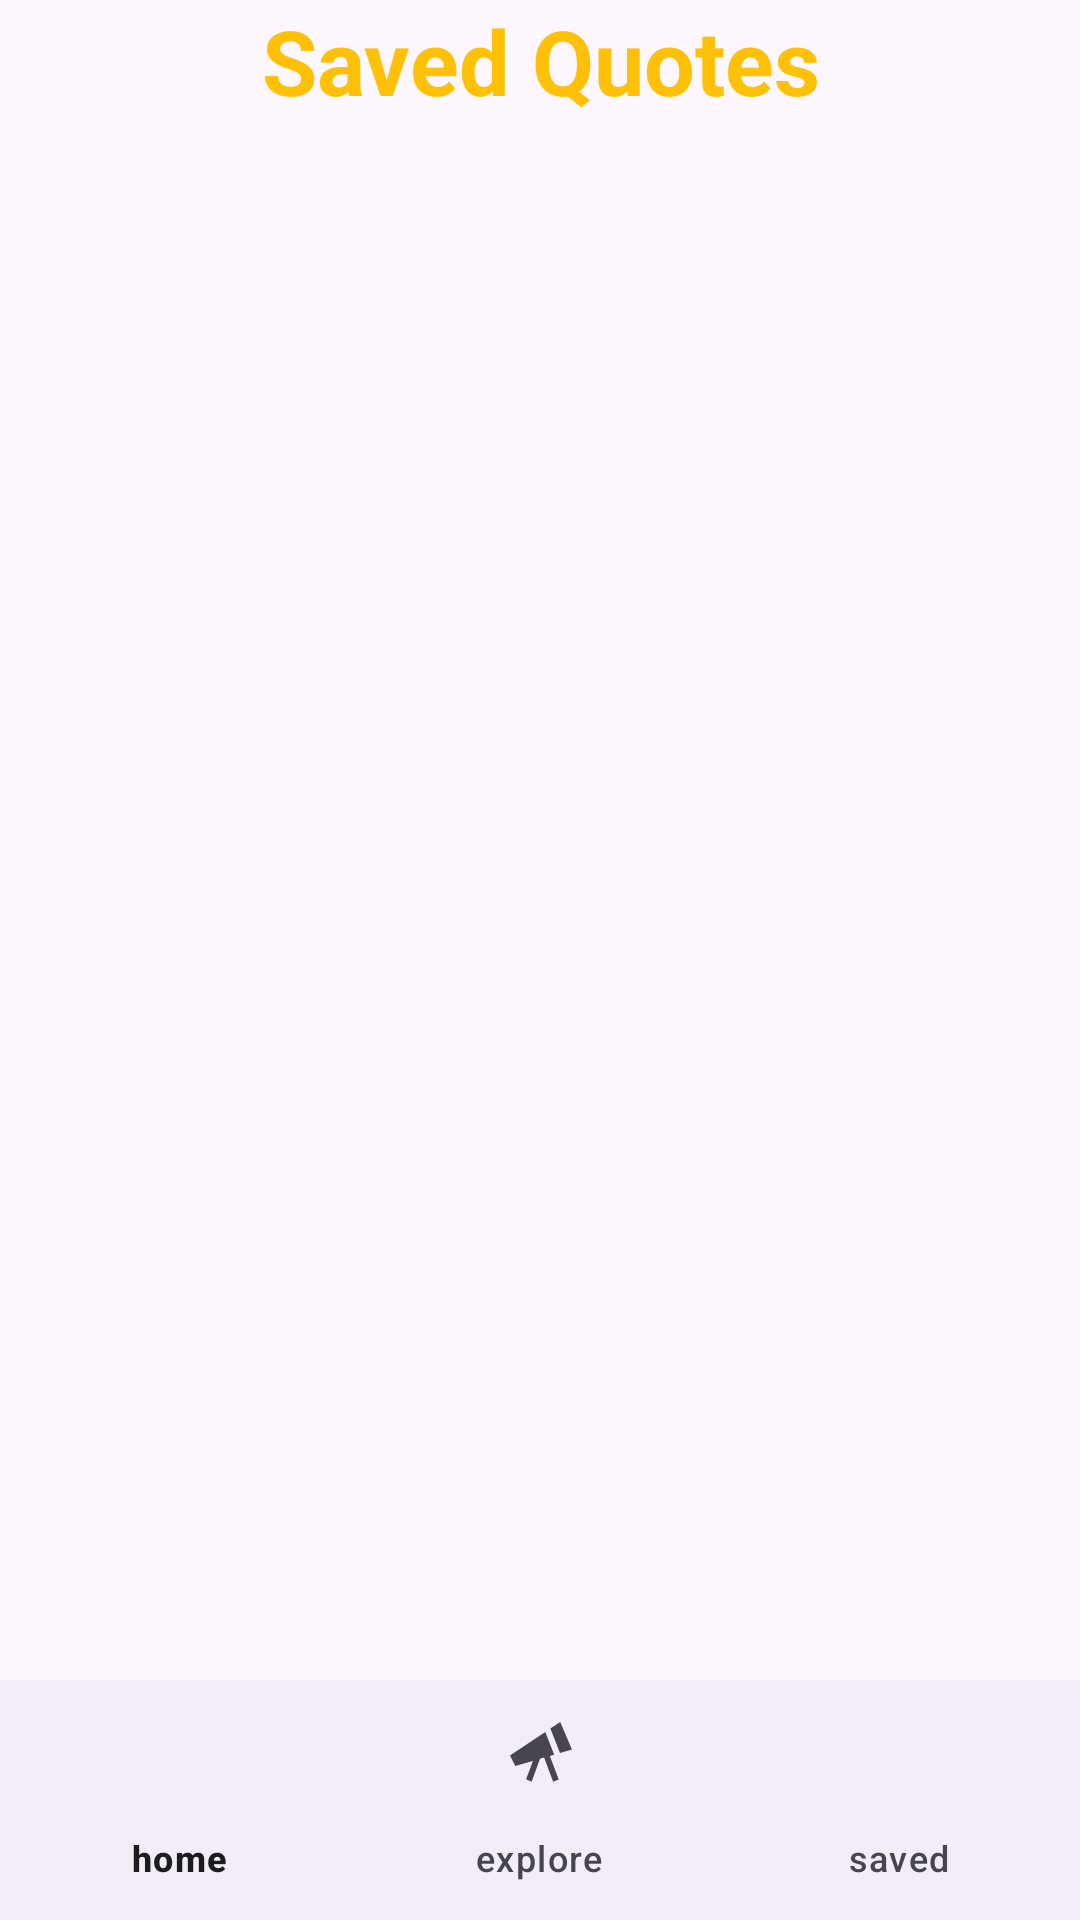

Produce the Android XML layout that renders to this screen, including the resource entries it uses.
<!-- AndroidManifest.xml: application theme Theme.Quotter -->
<!-- res/layout/activity_main2.xml -->
<?xml version="1.0" encoding="utf-8"?>
<androidx.constraintlayout.widget.ConstraintLayout xmlns:android="http://schemas.android.com/apk/res/android"
    xmlns:app="http://schemas.android.com/apk/res-auto"
    xmlns:tools="http://schemas.android.com/tools"
    android:id="@+id/main"
    android:layout_width="match_parent"
    android:layout_height="match_parent"
    tools:context=".MainActivity2">
    <LinearLayout
        android:layout_width="match_parent"
        android:layout_height="match_parent">

        <TextView
            android:layout_width="match_parent"
            android:layout_height="50dp"
            android:textSize="30sp"
            android:text="Saved Quotes"
            android:textStyle="bold"
            android:textAlignment="center"
            android:textColor="#FFC107"

            />
<ListView
    android:id="@+id/listview"
    android:layout_width="match_parent"
    android:layout_height="match_parent"
    android:layout_marginLeft="-400dp"
    android:layout_marginTop="70dp"/>
    </LinearLayout>

    <com.google.android.material.bottomnavigation.BottomNavigationView
        android:id="@+id/bottomnavegation"
        android:layout_width="match_parent"
        android:layout_height="80dp"
        app:menu="@menu/bottom_menu"
        app:layout_constraintBottom_toBottomOf="parent"
        app:layout_constraintEnd_toEndOf="parent"
        app:layout_constraintStart_toStartOf="parent"
        />
</androidx.constraintlayout.widget.ConstraintLayout>
<!-- resources referenced by this layout -->
<resources>
  <style name="Theme.Quotter" parent="Base.Theme.Quotter" />
  <style name="Base.Theme.Quotter" parent="Theme.Material3.DayNight.NoActionBar">
          
          
      </style>
</resources>
